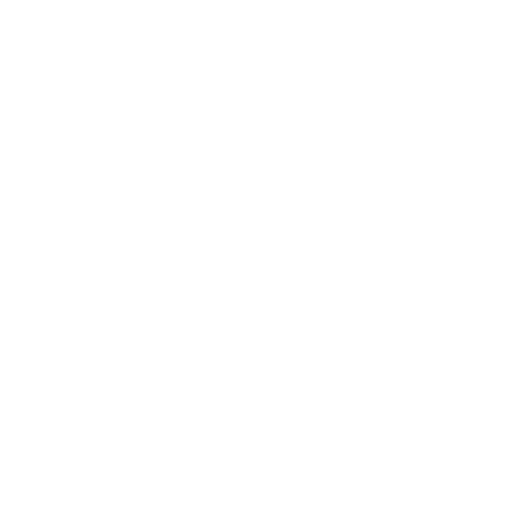
t = 0.00 s
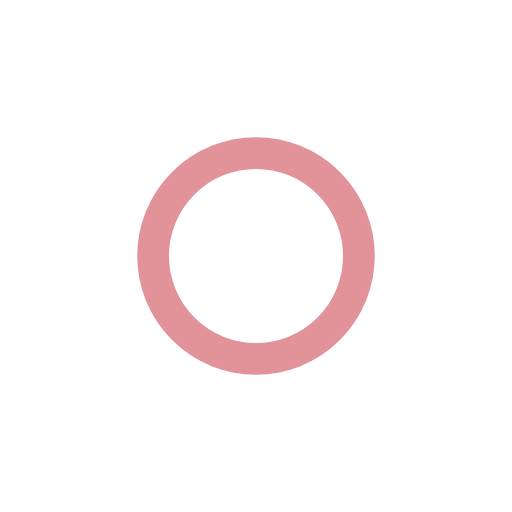
t = 0.50 s
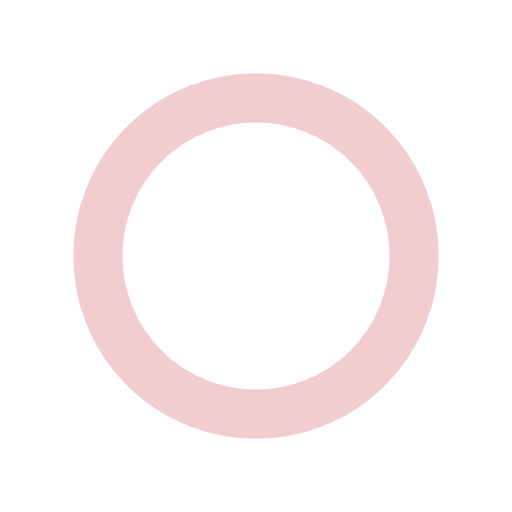
t = 1.00 s
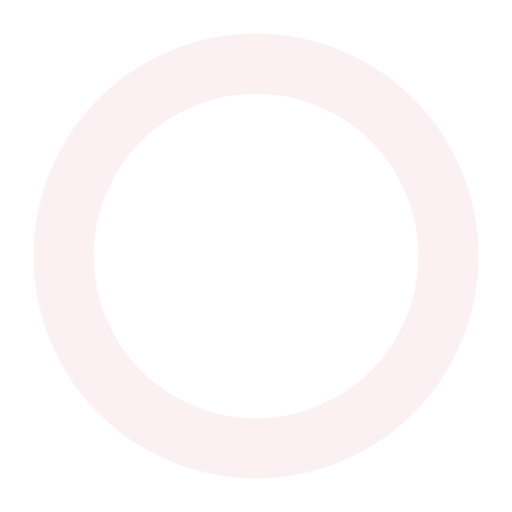
t = 1.50 s

The animated SVG that drew these frames (rendered in a browser with its animation timeline set to each time). Animation: 3 SMIL elements (animate=3); one cycle of 2.00 s, repeats indefinitely.

<svg xmlns='http://www.w3.org/2000/svg' viewBox='0 0 200 200'>
    <circle fill='none' stroke-opacity='1' stroke='#C62835' stroke-width='.5' cx='100' cy='100' r='0'>
        <animate attributeName='r' calcMode='spline' dur='2' values='1;80' keyTimes='0;1' keySplines='0 .2 .5 1'
            repeatCount='indefinite'></animate>
        <animate attributeName='stroke-width' calcMode='spline' dur='2' values='0;25' keyTimes='0;1'
            keySplines='0 .2 .5 1' repeatCount='indefinite'></animate>
        <animate attributeName='stroke-opacity' calcMode='spline' dur='2' values='1;0' keyTimes='0;1'
            keySplines='0 .2 .5 1' repeatCount='indefinite'></animate>
    </circle>
</svg>
